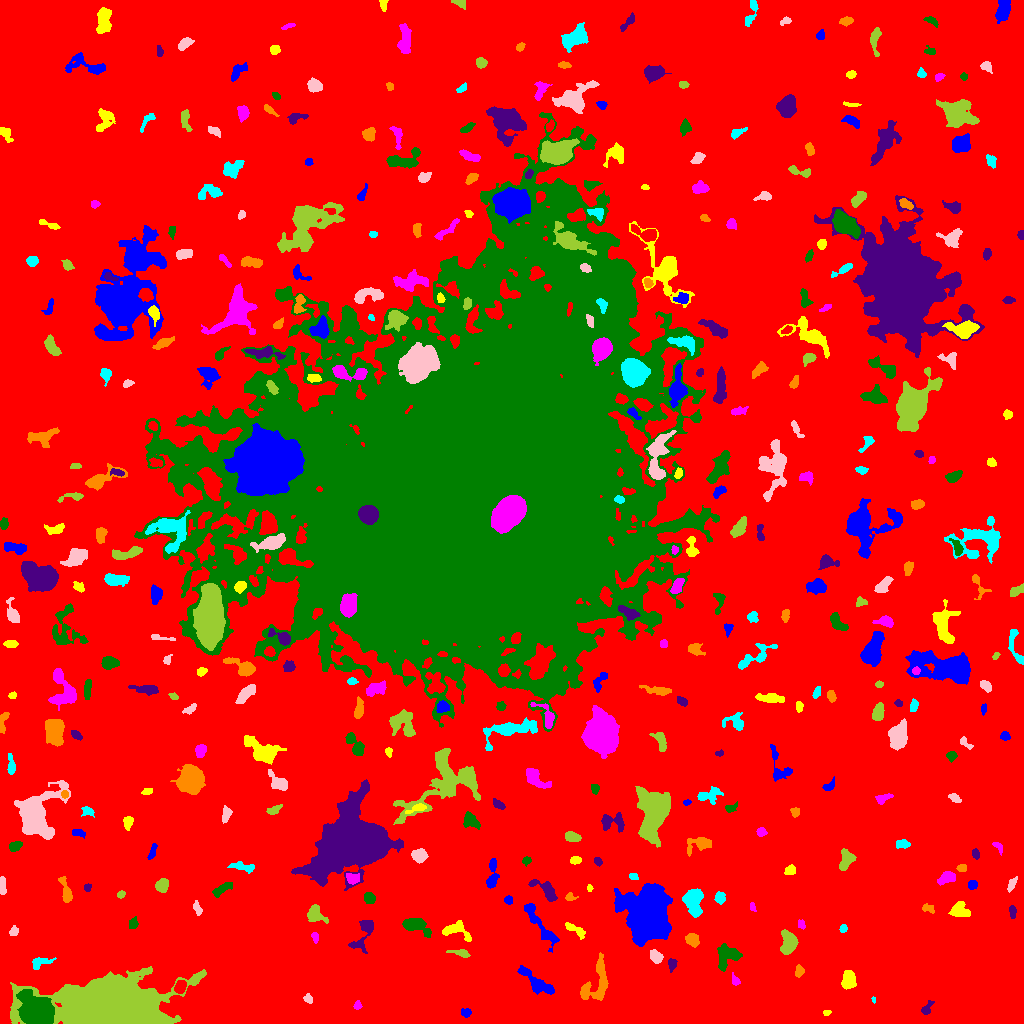

Data behind this chart, as committed beside it:
ID, X, Y, A, B, theta, total_flux, mu_max, mu_median, mu_mean, R_fwhm, R_e, R10, R90, x_start, x_end, y_start, y_end, area, greylevel
0, 519, 505.3, 309.1, 305.7, -0.1018, 2121068, 14.0, 2.0, 2.73, 131.4, 234.3, 90.64, 377.3, 0, 1023, 0, 1023, 777000, 2.73
1, 466.2, 11.29, 2.169, 1.977, -0.08096, 144.0, 4.0, 1.0, 1.694, 3.568, 2.585, 0.9772, 4.26, 461, 471, 6, 15, 85, 8.694
2, 826.6, 11.03, 1.956, 1.471, 0.3834, 108.0, 5.0, 3.0, 2.455, 2.706, 2.034, 0.7979, 3.141, 823, 831, 8, 13, 44, 9.455
3, 357.5, 17.98, 2.218, 1.874, 1.348, 173.0, 5.0, 3.0, 2.746, 3.338, 2.585, 0.9772, 3.949, 353, 362, 14, 23, 63, 8.746
4, 35.6, 11.68, 7.383, 6.093, -0.8058, 19499, 69.0, 12.0, 19.38, 8.058, 7.818, 3.038, 13.66, 16, 54, 0, 34, 1006, 30.38
5, 926.7, 14.83, 4.004, 2.001, 1.024, 311.0, 6.0, 3.0, 2.88, 4.26, 3.241, 1.262, 5.14, 921, 934, 9, 23, 108, 8.88
6, 597.4, 42.53, 12.96, 5.912, 1.255, 1768, 8.0, 3.0, 3.209, 8.137, 7.291, 2.764, 11.58, 580, 608, 23, 71, 551, 9.209
7, 873.4, 23.59, 1.658, 1.014, -1.382, 99.0, 7.0, 4.0, 3.808, 2.111, 1.693, 0.5642, 2.523, 871, 875, 20, 27, 26, 9.808
8, 307.9, 24.43, 2.404, 2.041, -0.8552, 181.0, 5.0, 2.0, 2.413, 3.141, 2.764, 1.128, 4.26, 303, 312, 20, 30, 75, 8.413
9, 107.6, 15.19, 23.4, 11.16, 0.02065, 129143, 119.0, 12.0, 23.21, 13.48, 17.03, 6.155, 30.27, 10, 206, 0, 57, 5563, 29.21
10, 180.2, 36.43, 3.06, 2.361, 1.203, 741.0, 13.0, 5.0, 5.218, 3.989, 3.432, 1.262, 5.47, 174, 186, 30, 43, 142, 16.22
11, 534.9, 42.35, 12.36, 3.136, -0.6568, 1270, 10.0, 3.0, 3.183, 4.652, 6.283, 2.111, 10.05, 517, 554, 29, 58, 399, 9.183
12, 848.8, 43.75, 3.931, 2.833, 1.438, 863.0, 9.0, 3.0, 3.657, 5.262, 4.222, 1.693, 6.817, 841, 856, 34, 53, 236, 10.66
13, 735.4, 42.57, 2.484, 1.493, -1.043, 67.0, 2.0, 1.0, 0.8701, 3.785, 2.257, 0.9772, 3.478, 732, 740, 38, 51, 77, 8.87
14, 726.8, 66.87, 6.796, 5.26, 0.8295, 1352, 9.0, 3.0, 3.549, 5.89, 6.103, 2.326, 9.541, 717, 742, 52, 80, 381, 9.549
15, 672.1, 59.82, 2.897, 2.043, 1.527, 194.0, 4.0, 2.0, 2.021, 4.334, 2.877, 1.128, 4.549, 668, 677, 51, 65, 96, 10.02
16, 799, 51.93, 2.934, 1.909, 1.476, 209.0, 5.0, 2.0, 2.177, 3.478, 2.932, 1.128, 4.549, 795, 804, 46, 59, 96, 9.177
17, 41.03, 61.28, 5.921, 2.548, 0.2574, 301.0, 4.0, 2.0, 1.835, 5.809, 4.334, 1.693, 6.482, 32, 56, 54, 66, 164, 7.835
18, 655.9, 66.76, 3.142, 2.507, -0.8765, 412.0, 7.0, 2.5, 2.784, 4.068, 3.568, 1.262, 5.642, 650, 663, 60, 74, 148, 9.784
19, 459.1, 70.85, 4.984, 1.465, -0.185, 143.0, 3.0, 1.0, 1.163, 3.7, 2.985, 1.128, 4.72, 446, 470, 66, 74, 123, 8.163
20, 941.7, 82.1, 4.034, 1.942, 0.02804, 270.0, 5.0, 3.0, 2.647, 4.37, 3.192, 1.262, 4.82, 935, 950, 77, 86, 102, 8.647
21, 647.1, 109.1, 11.91, 8.812, 1.414, 47774, 75.0, 13.0, 19.84, 11.75, 11.95, 4.618, 20.78, 614, 672, 77, 140, 2408, 25.84
22, 575.5, 93.57, 6.491, 1.997, -0.5329, 371.0, 4.0, 2.0, 2.304, 6.308, 4.068, 1.693, 6.18, 565, 585, 84, 101, 161, 8.304
23, 315.2, 85.99, 2.767, 1.379, -1.397, 118.0, 4.0, 2.0, 1.71, 3.432, 2.394, 0.7979, 3.868, 311, 318, 80, 91, 69, 8.71
24, 415.5, 98.14, 7.055, 3.179, -0.381, 1519, 12.0, 4.0, 4.631, 5.698, 5.202, 1.954, 8.649, 402, 431, 86, 105, 328, 10.63
25, 362.7, 89.4, 10.73, 4.312, 1.132, 708.0, 6.0, 2.0, 2.206, 5.836, 5.585, 2.111, 8.867, 348, 373, 70, 103, 321, 8.206
26, 692, 84, 3.218, 2.734, -0.7377, 717.0, 11.0, 4.0, 4.453, 3.989, 3.7, 1.382, 6.024, 685, 699, 76, 90, 161, 10.45
27, 843.3, 95.2, 2.014, 1.796, 0.8306, 188.0, 7.0, 3.0, 3.133, 2.821, 2.459, 0.7979, 3.785, 839, 847, 91, 99, 60, 9.133
28, 13.77, 92.22, 2.375, 1.759, 1.174, 202.0, 6.0, 2.0, 2.525, 3.432, 2.523, 0.9772, 4.068, 9, 18, 88, 98, 80, 9.525
29, 788.3, 80.95, 5.801, 3.538, 1.542, 1533, 10.0, 5.0, 4.746, 7.334, 5.642, 2.257, 8.686, 780, 798, 69, 94, 323, 10.75
30, 815.7, 89.76, 4.104, 2.686, 0.9878, 698.0, 8.0, 4.0, 3.733, 5.614, 4.26, 1.693, 6.628, 809, 823, 82, 97, 187, 9.733
31, 540.1, 98.6, 15.97, 3.152, -0.9481, 1051, 5.0, 2.0, 2.45, 7.777, 6.817, 2.646, 10.33, 524, 559, 71, 120, 429, 8.45
32, 456.5, 93.1, 7.936, 4.27, -0.2991, 836.0, 6.0, 3.0, 3.04, 7.464, 5.441, 2.185, 8.234, 442, 471, 82, 103, 275, 9.04
33, 801.2, 98.99, 2.389, 1.803, -1.219, 178.0, 5.0, 3.0, 2.738, 3.478, 2.646, 0.9772, 3.989, 798, 805, 94, 104, 65, 9.738
34, 133, 99.69, 2.393, 2.175, 1.291, 166.0, 3.0, 2.0, 1.747, 4.146, 2.932, 1.262, 4.406, 129, 138, 95, 107, 95, 8.747
35, 1012, 113.1, 2.746, 1.529, -1.498, 124.0, 4.0, 1.0, 1.442, 3.141, 2.257, 0.9772, 3.989, 1009, 1016, 105, 118, 86, 8.442
36, 927.6, 115.5, 3.079, 1.77, -0.2576, 165.0, 4.0, 2.0, 1.813, 4.068, 2.764, 1.128, 4.37, 922, 934, 110, 120, 91, 8.813
37, 693.5, 122.6, 6.858, 4.177, -1.474, 2514, 17.0, 5.0, 5.929, 5.642, 6.103, 2.326, 9.837, 682, 703, 106, 135, 424, 11.93
38, 197, 115, 3.422, 1.704, -1.189, 171.0, 4.0, 2.0, 1.8, 4.184, 2.932, 1.128, 4.618, 193, 202, 108, 123, 95, 9.8
39, 315.3, 109.1, 4.771, 3.844, -0.8106, 886.0, 7.0, 4.0, 3.676, 6.283, 4.918, 1.954, 7.611, 307, 328, 100, 119, 241, 9.676
40, 587.4, 116.3, 2.798, 1.589, -1.194, 158.0, 5.0, 2.0, 2.548, 2.985, 2.459, 0.9772, 3.827, 584, 592, 111, 122, 62, 8.548
41, 508.5, 123.5, 2.007, 1.869, -0.1751, 135.0, 4.0, 2.0, 1.929, 3.568, 2.459, 0.9772, 3.949, 504, 512, 119, 128, 70, 8.929
42, 959.4, 112.8, 4.544, 3.518, -0.2014, 700.0, 8.0, 3.0, 2.917, 4.951, 4.442, 1.693, 7.181, 948, 970, 107, 122, 240, 9.917
43, 752.3, 116.1, 2.179, 1.258, -1.155, 91.0, 4.0, 1.0, 1.784, 2.821, 1.954, 0.7979, 3.338, 750, 756, 112, 121, 51, 8.784
44, 369.1, 125, 2.784, 2.436, -1.118, 456.0, 8.0, 4.0, 3.738, 4.442, 3.385, 1.262, 5.232, 364, 375, 120, 131, 122, 10.74
45, 546.3, 133, 8.299, 3.137, -0.6666, 892.0, 8.0, 3.0, 3.232, 6.257, 5.202, 2.034, 8.058, 528, 557, 122, 144, 276, 9.232
46, 569.8, 126.3, 2.674, 1.959, -0.1652, 96.0, 3.0, 1.0, 1.315, 2.985, 2.523, 0.9772, 4.029, 565, 578, 123, 131, 73, 8.315
47, 719.5, 126, 2.671, 2.257, -1.541, 340.0, 8.0, 3.0, 2.931, 3.742, 3.09, 1.128, 4.886, 714, 725, 119, 132, 116, 9.931
48, 2.854, 136.7, 4.831, 1.336, -1.557, 178.0, 4.0, 1.5, 1.589, 4.222, 3.09, 1.128, 4.918, 0, 6, 129, 147, 112, 8.589
49, 120.7, 128.9, 1.805, 1.672, 1.305, 119.0, 5.0, 2.0, 2.052, 2.459, 2.185, 0.7979, 3.478, 117, 125, 125, 133, 58, 9.052
50, 285, 119.8, 8.706, 3.159, -1.149, 1398, 10.0, 4.0, 4.645, 6.699, 5.614, 2.185, 8.74, 271, 293, 103, 135, 301, 9.645
51, 972.1, 139, 2.188, 2.056, 1.151, 259.0, 6.0, 3.0, 3.047, 4.068, 2.764, 1.128, 4.184, 968, 977, 134, 143, 85, 10.05
52, 589.4, 135.3, 1.74, 1.18, -1.439, 81.0, 5.0, 2.0, 2.025, 2.257, 1.871, 0.5642, 2.877, 587, 593, 132, 139, 40, 9.025
53, 946.2, 145.5, 4.391, 2.495, 0.4559, 860.0, 11.0, 4.0, 4.624, 4.72, 4.107, 1.596, 6.482, 937, 955, 138, 152, 186, 10.62
54, 221.1, 133.9, 5.125, 1.878, 0.4987, 294.0, 5.0, 2.0, 1.719, 3.613, 3.656, 1.382, 5.971, 212, 232, 126, 141, 171, 8.719
55, 87.6, 135.8, 2.01, 1.593, 1.181, 117.0, 5.0, 2.0, 2.089, 2.394, 2.185, 0.7979, 3.656, 84, 91, 132, 140, 56, 9.089
56, 65.98, 131.5, 7.217, 2.259, -1.304, 877.0, 10.0, 4.0, 4.385, 4.918, 4.406, 1.693, 7.069, 58, 72, 121, 147, 200, 9.385
57, 633.3, 147.1, 2.162, 1.467, -0.4615, 129.0, 5.0, 2.0, 2.115, 2.459, 2.185, 0.7979, 3.656, 629, 638, 144, 150, 61, 10.11
58, 1012, 139.1, 3.927, 1.581, 1.092, 272.0, 5.0, 3.0, 2.747, 4.107, 3.141, 1.262, 4.853, 1007, 1017, 131, 147, 99, 8.747
59, 161.9, 138, 3.277, 2.758, 1.11, 920.0, 11.0, 6.0, 5.644, 5.14, 3.909, 1.596, 6.024, 155, 168, 131, 145, 163, 11.64
... 373 more rows
